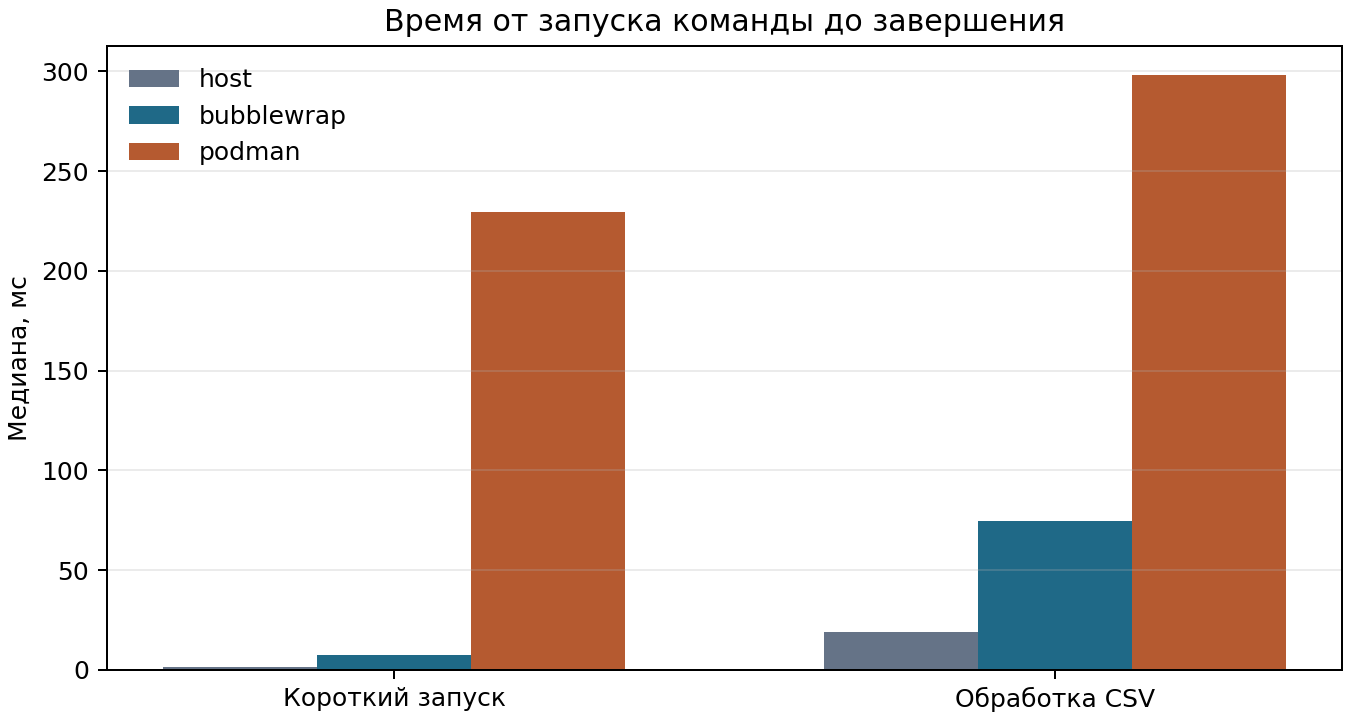

Data behind this chart, as committed beside it:
backend, mode, case, repetition, status, returncode, elapsed_ms, limits, observation, event_delta, memory_peak_mib, in_expected_group, reason, values
podman, full, hello, -1, PASS, 0, 233.9, , , , , , , {"hello": "1"}
host, full, hello, -1, PASS, 0, 1.58, , , , , , , {"hello": "1"}
bubblewrap, full, hello, -1, PASS, 0, 7.07, , , , , , , {"hello": "1"}
podman, full, csv, -1, PASS, 0, 281.8, , , , , , , {}
host, full, csv, -1, PASS, 0, 17.52, , , , , , , {}
bubblewrap, full, csv, -1, PASS, 0, 75.13, , , , , , , {}
host, full, hello, 0, PASS, 0, 1.72, , , , , , , {"hello": "1"}
bubblewrap, full, hello, 0, PASS, 0, 7.17, , , , , , , {"hello": "1"}
podman, full, hello, 0, PASS, 0, 234.4, , , , , , , {"hello": "1"}
host, full, csv, 0, PASS, 0, 19.82, , , , , , , {}
bubblewrap, full, csv, 0, PASS, 0, 70.23, , , , , , , {}
podman, full, csv, 0, PASS, 0, 315.2, , , , , , , {}
bubblewrap, full, hello, 1, PASS, 0, 7.26, , , , , , , {"hello": "1"}
podman, full, hello, 1, PASS, 0, 228, , , , , , , {"hello": "1"}
host, full, hello, 1, PASS, 0, 1.76, , , , , , , {"hello": "1"}
bubblewrap, full, csv, 1, PASS, 0, 76.49, , , , , , , {}
podman, full, csv, 1, PASS, 0, 308.2, , , , , , , {}
host, full, csv, 1, PASS, 0, 19.77, , , , , , , {}
podman, full, hello, 2, PASS, 0, 229.4, , , , , , , {"hello": "1"}
host, full, hello, 2, PASS, 0, 1.5, , , , , , , {"hello": "1"}
bubblewrap, full, hello, 2, PASS, 0, 7.25, , , , , , , {"hello": "1"}
podman, full, csv, 2, PASS, 0, 306.4, , , , , , , {}
host, full, csv, 2, PASS, 0, 20.59, , , , , , , {}
bubblewrap, full, csv, 2, PASS, 0, 81.12, , , , , , , {}
host, full, hello, 3, PASS, 0, 2.07, , , , , , , {"hello": "1"}
bubblewrap, full, hello, 3, PASS, 0, 6.98, , , , , , , {"hello": "1"}
podman, full, hello, 3, PASS, 0, 235, , , , , , , {"hello": "1"}
host, full, csv, 3, PASS, 0, 20.23, , , , , , , {}
bubblewrap, full, csv, 3, PASS, 0, 76.52, , , , , , , {}
podman, full, csv, 3, PASS, 0, 306.6, , , , , , , {}
bubblewrap, full, hello, 4, PASS, 0, 7.44, , , , , , , {"hello": "1"}
podman, full, hello, 4, PASS, 0, 224.7, , , , , , , {"hello": "1"}
host, full, hello, 4, PASS, 0, 1.81, , , , , , , {"hello": "1"}
bubblewrap, full, csv, 4, PASS, 0, 73.49, , , , , , , {}
podman, full, csv, 4, PASS, 0, 303.8, , , , , , , {}
host, full, csv, 4, PASS, 0, 19.23, , , , , , , {}
podman, full, hello, 5, PASS, 0, 243.7, , , , , , , {"hello": "1"}
host, full, hello, 5, PASS, 0, 1.27, , , , , , , {"hello": "1"}
bubblewrap, full, hello, 5, PASS, 0, 9.28, , , , , , , {"hello": "1"}
podman, full, csv, 5, PASS, 0, 294.6, , , , , , , {}
host, full, csv, 5, PASS, 0, 21.5, , , , , , , {}
bubblewrap, full, csv, 5, PASS, 0, 66.34, , , , , , , {}
host, full, hello, 6, PASS, 0, 1.65, , , , , , , {"hello": "1"}
bubblewrap, full, hello, 6, PASS, 0, 7.83, , , , , , , {"hello": "1"}
podman, full, hello, 6, PASS, 0, 231.6, , , , , , , {"hello": "1"}
host, full, csv, 6, PASS, 0, 18.44, , , , , , , {}
bubblewrap, full, csv, 6, PASS, 0, 74.1, , , , , , , {}
podman, full, csv, 6, PASS, 0, 293.1, , , , , , , {}
bubblewrap, full, hello, 7, PASS, 0, 7.56, , , , , , , {"hello": "1"}
podman, full, hello, 7, PASS, 0, 225.1, , , , , , , {"hello": "1"}
host, full, hello, 7, PASS, 0, 1.65, , , , , , , {"hello": "1"}
bubblewrap, full, csv, 7, PASS, 0, 74.2, , , , , , , {}
podman, full, csv, 7, PASS, 0, 284.1, , , , , , , {}
host, full, csv, 7, PASS, 0, 20.2, , , , , , , {}
podman, full, hello, 8, PASS, 0, 218.9, , , , , , , {"hello": "1"}
host, full, hello, 8, PASS, 0, 1.69, , , , , , , {"hello": "1"}
bubblewrap, full, hello, 8, PASS, 0, 7.61, , , , , , , {"hello": "1"}
podman, full, csv, 8, PASS, 0, 297.8, , , , , , , {}
host, full, csv, 8, PASS, 0, 19.04, , , , , , , {}
bubblewrap, full, csv, 8, PASS, 0, 68.32, , , , , , , {}
... 132 more rows
